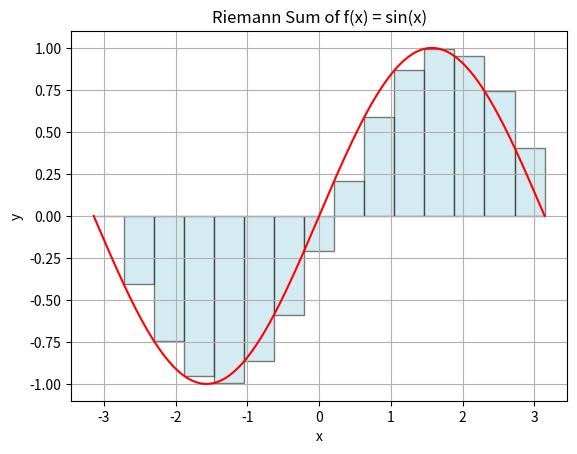

The script that saved this image:
"""
A script for approximating the signed area of a curve
bound between two points and the x axis
using a Riemann Sum.

(1)import np and plt  (2)what the f is    (3)bounds, limits, delta x
(4)y in terms of x    (5)compute the sum  (6)build the plane, plot the graph
(7)add the rectangles (8)label and fill the graph
"""

#(1)import np and plt
import numpy as np
import matplotlib.pyplot as plt

#(2)what the f is
def f(x): #func takes parameter x, needs return
    return np.sin(x)

#(3)bounds, limits, delta x
a = -np.pi
b = np.pi
n = 15
Dx = (b-a) / n


#(4)y in terms of x
x = np.linspace(a, b, n+1)#solves for the xs we need
y = f(x) #plugs each x into f

#(5)compute the sum
area = Dx * np.sum(y[:-1])

#(6)build the plane, plot the graph
xGrid = np.linspace(a, b, 1000)
yGrid = f(xGrid)
plt.plot(xGrid, yGrid, color = 'red')

#(7)add the rectangles
for i in range(n):
    xRect = [x[i], x[i], x[i+1], x[i+1]]
    yRect = [0, y[i], y[i], 0]
    plt.fill(xRect, yRect, color='lightblue', alpha=0.5, edgecolor='black')

#(8)label and fill the graph
plt.grid(True)
plt.xlabel("x")
plt.ylabel("y")
plt.title("Riemann Sum of f(x) = sin(x)")

print("A = ", area)
plt.show()

